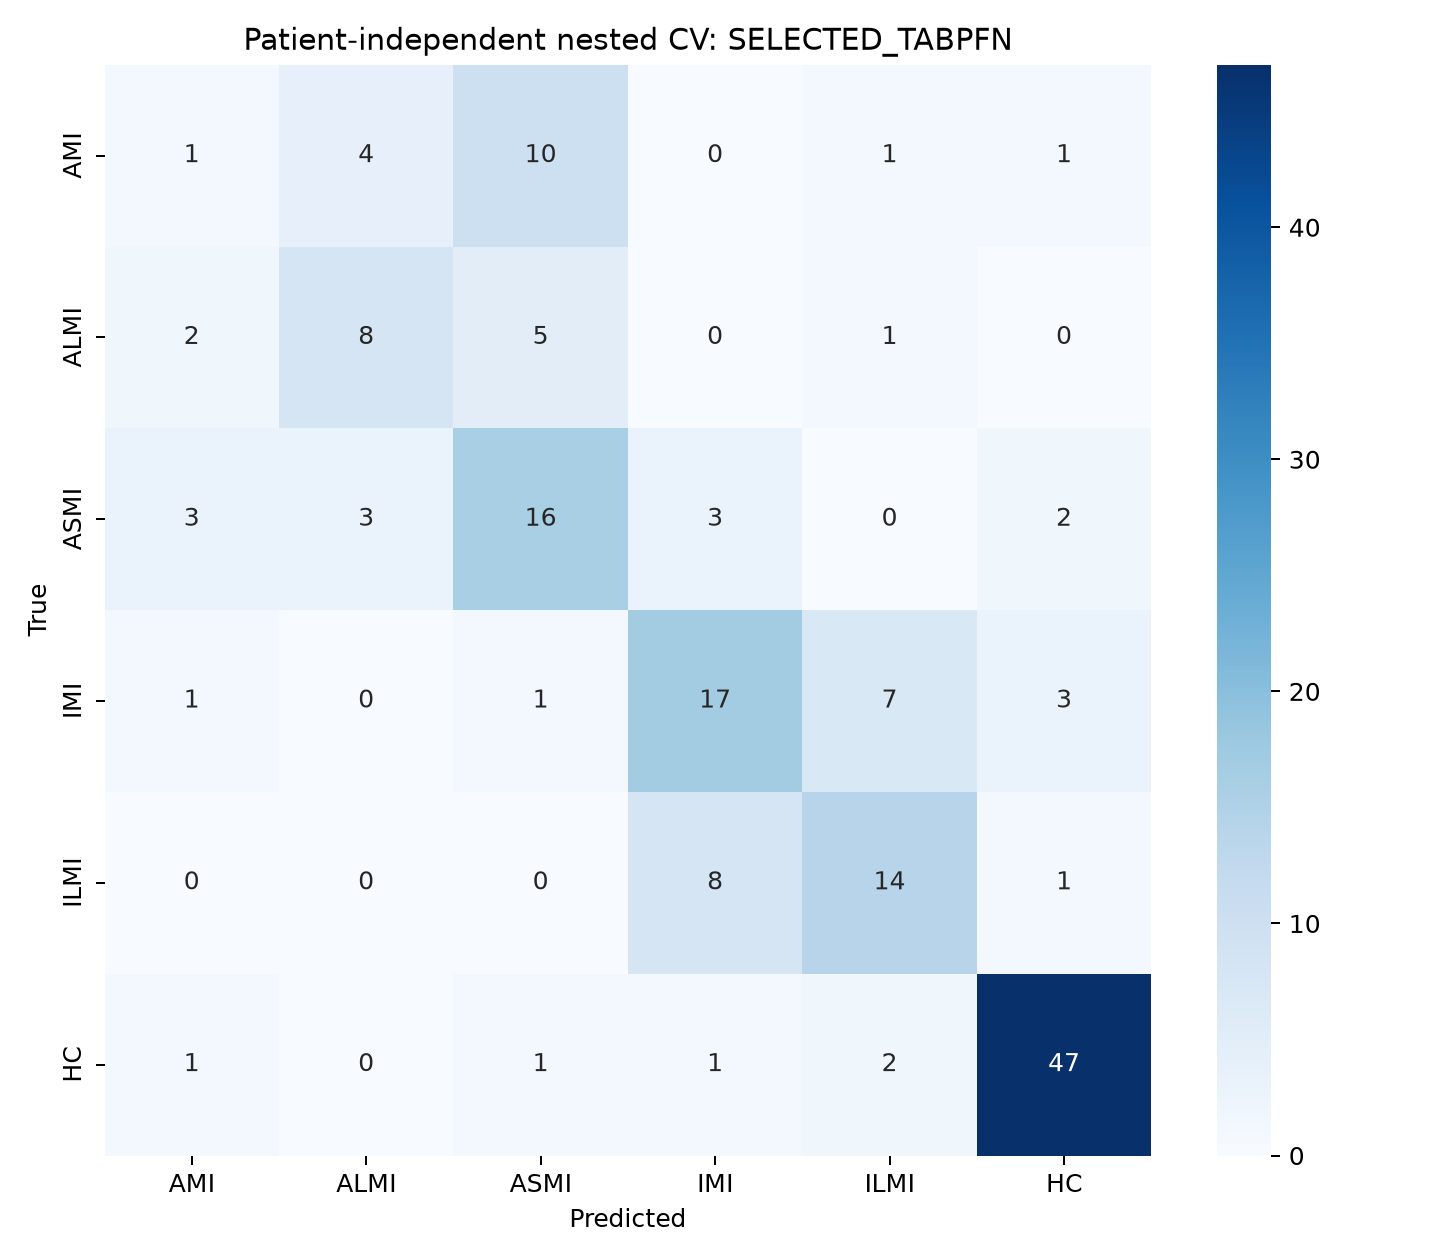

The data file committed next to this chart (first rows):
, AMI, ALMI, ASMI, IMI, ILMI, HC
AMI, 1, 4, 10, 0, 1, 1
ALMI, 2, 8, 5, 0, 1, 0
ASMI, 3, 3, 16, 3, 0, 2
IMI, 1, 0, 1, 17, 7, 3
ILMI, 0, 0, 0, 8, 14, 1
HC, 1, 0, 1, 1, 2, 47
